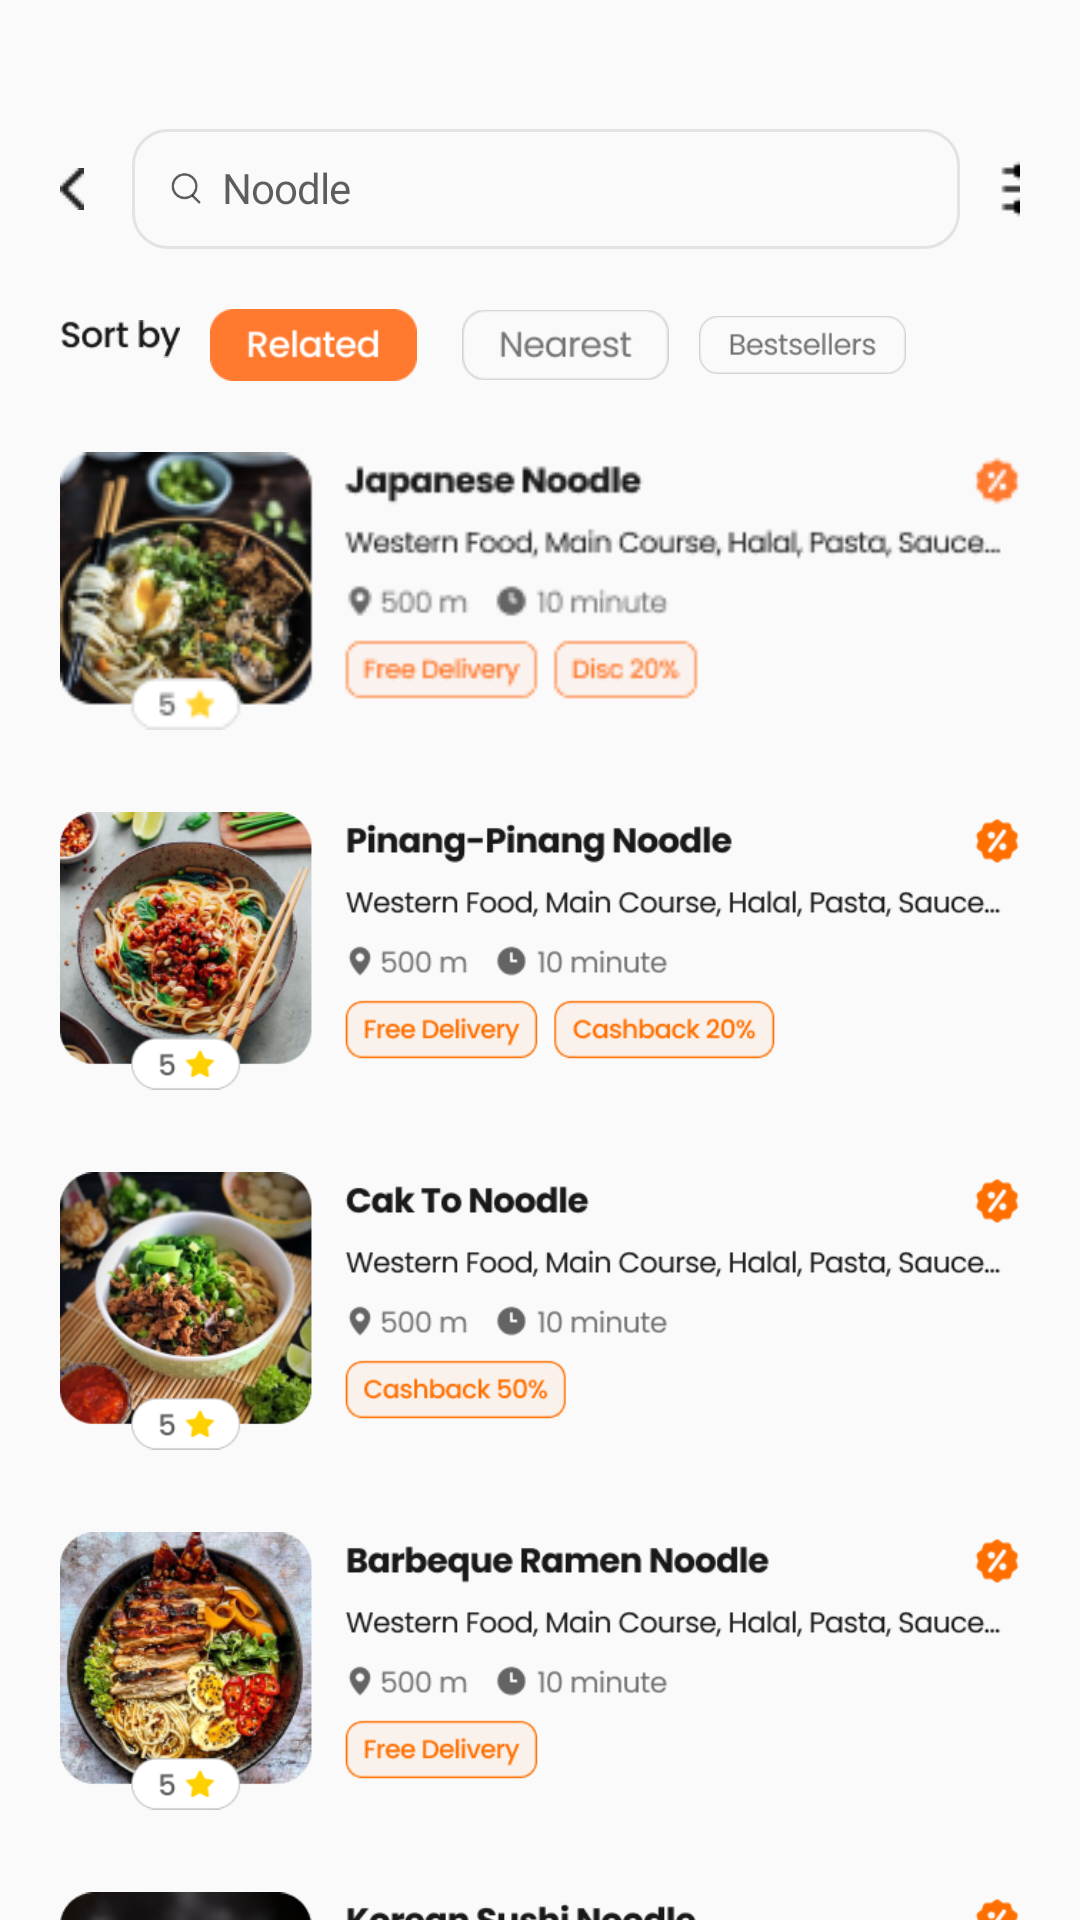

The Android layout XML behind this screen, and the referenced resources:
<!-- AndroidManifest.xml: application theme Theme.AppOrderFood -->
<!-- res/layout/search_fragment.xml -->
<?xml version="1.0" encoding="utf-8"?>
<LinearLayout xmlns:android="http://schemas.android.com/apk/res/android"
    xmlns:app="http://schemas.android.com/apk/res-auto"
    xmlns:tools="http://schemas.android.com/tools"
    android:layout_width="match_parent"
    android:layout_height="match_parent"
    android:orientation="vertical"
    tools:context=".MainActivity">

    <ScrollView
        android:scrollbars="none"
        android:layout_width="wrap_content"
        android:layout_height="wrap_content">

        <LinearLayout
            android:layout_width="match_parent"
            android:layout_height="wrap_content"
            android:layout_marginLeft="20dp"
            android:layout_marginTop="43dp"
            android:layout_marginRight="20dp"
            android:orientation="vertical">

            <LinearLayout
                android:layout_width="wrap_content"
                android:layout_height="wrap_content"
                android:orientation="horizontal">

                <View
                    android:id="@+id/arrow"
                    android:layout_width="8dp"
                    android:layout_height="14dp"
                    android:layout_gravity="center"
                    android:layout_marginRight="16dp"
                    android:background="@drawable/arrow"
                    android:textAlignment="center" />

                <RelativeLayout
                    android:id="@+id/frame_136"
                    android:layout_width="276dp"
                    android:layout_height="40dp"
                    android:layout_alignParentLeft="true"
                    android:layout_alignParentTop="true"
                    android:background="@drawable/frame136">
                    <ImageView
                        android:id="@+id/icon"
                        android:layout_width="12dp"
                        android:layout_height="12dp"
                        android:layout_gravity="center"
                        android:layout_marginLeft="12dp"
                        android:layout_marginTop="14dp"
                        android:src="@drawable/nav_search"
                        android:scaleType="fitCenter"
                        android:background="@color/transparent80"
                        android:textAlignment="center" />

                    <TextView
                        android:id="@+id/noodle"
                        android:layout_width="246dp"
                        android:layout_height="20dp"
                        android:layout_marginLeft="30dp"
                        android:layout_marginTop="10dp"
                        android:lineSpacingExtra="-1sp"
                        android:text="@string/noodle"
                        android:textAppearance="@style/noodle" />
                </RelativeLayout>

                <View
                    android:id="@+id/filter"
                    android:layout_width="24dp"
                    android:layout_height="24dp"
                    android:layout_gravity="center"
                    android:layout_marginLeft="12dp"
                    android:layout_marginRight="16dp"
                    android:background="@drawable/filter2" />

            </LinearLayout>

            <LinearLayout
                android:layout_width="wrap_content"
                android:layout_height="wrap_content"
                android:orientation="horizontal"
                android:layout_marginTop="20dp">

                <ImageView
                    android:layout_width="40dp"
                    android:layout_height="20dp"
                    android:src="@drawable/img" />

                <ImageView
                    android:layout_width="69dp"
                    android:layout_height="24dp"
                    android:layout_marginHorizontal="10dp"
                    android:src="@drawable/img_1" />

                <ImageView
                    android:layout_width="69dp"
                    android:layout_height="24dp"
                    android:layout_marginHorizontal="5dp"
                    android:src="@drawable/img_2" />

                <ImageView
                    android:layout_width="69dp"
                    android:layout_height="24dp"
                    android:layout_marginHorizontal="5dp"
                    android:src="@drawable/img_3" />

            </LinearLayout>

            <LinearLayout
                android:layout_width="match_parent"
                android:layout_height="match_parent"
                android:orientation="vertical">

                <ImageView
                    android:layout_width="match_parent"
                    android:layout_height="100dp"
                    android:src="@drawable/my_templates_8"
                    android:layout_marginTop="20dp"/>

                <ImageView
                    android:layout_width="match_parent"
                    android:layout_height="100dp"
                    android:src="@drawable/img_4"
                    android:layout_marginTop="20dp"/>

                <ImageView
                    android:layout_width="match_parent"
                    android:layout_height="100dp"
                    android:src="@drawable/img_5"
                    android:layout_marginTop="20dp"/>

                <ImageView
                    android:layout_width="match_parent"
                    android:layout_height="100dp"
                    android:src="@drawable/img_6"
                    android:layout_marginTop="20dp"/>

                <ImageView
                    android:layout_width="match_parent"
                    android:layout_height="100dp"
                    android:src="@drawable/img_7"
                    android:layout_marginTop="20dp"/>

                <ImageView
                    android:layout_width="match_parent"
                    android:layout_height="100dp"
                    android:src="@drawable/img_8"
                    android:layout_marginTop="20dp"/>
            </LinearLayout>

        </LinearLayout>

    </ScrollView>

</LinearLayout>
<!-- resources referenced by this layout -->
<resources>
  <color name="transparent80">#00FFFFFF</color>
  <!-- drawable arrow: png bitmap (drawable, 225 bytes) -->
  <!-- drawable filter2: png bitmap (drawable, 266 bytes) -->
  <!-- drawable frame136 (drawable) -->
  <vector
      xmlns:android="http://schemas.android.com/apk/res/android"
      xmlns:aapt="http://schemas.android.com/aapt"
      android:width="276dp"
      android:height="40dp"
      android:viewportWidth="276"
      android:viewportHeight="40"
      >
      <group>
          <clip-path
              android:pathData="M12 0H264C270.627 0 276 5.37258 276 12V28C276 34.6274 270.627 40 264 40H12C5.37258 40 0 34.6274 0 28V12C0 5.37258 5.37258 0 12 0Z"
              />
          <path
              android:pathData="M0 0V40H276V0"
              android:fillColor="#FAFAFA"
              />
          <path
              android:pathData="M12 0H264C270.627 0 276 5.37258 276 12V28C276 34.6274 270.627 40 264 40H12C5.37258 40 0 34.6274 0 28V12C0 5.37258 5.37258 0 12 0Z"
              android:strokeWidth="2"
              android:strokeColor="#1A191919"
              />
      </group>
  </vector>
  <!-- drawable img: png bitmap (drawable, 962 bytes) -->
  <!-- drawable img_1: png bitmap (drawable, 1400 bytes) -->
  <!-- drawable img_2: png bitmap (drawable, 1609 bytes) -->
  <!-- drawable img_3: png bitmap (drawable, 1940 bytes) -->
  <!-- drawable img_4: png bitmap (drawable, 111027 bytes) -->
  <!-- drawable img_5: png bitmap (drawable, 109841 bytes) -->
  <!-- drawable img_6: png bitmap (drawable, 114760 bytes) -->
  <!-- drawable img_7: png bitmap (drawable, 77549 bytes) -->
  <!-- drawable img_8: png bitmap (drawable, 96602 bytes) -->
  <!-- drawable my_templates_8: png bitmap (drawable, 30499 bytes) -->
  <!-- drawable nav_search: png bitmap (drawable-v24, 765 bytes) -->
  <string name="noodle">Noodle</string>
  <style name="noodle">
          <item name="android:textSize">14sp</item>
          <item name="android:letterSpacing">-0.02</item>
          <item name="android:textColor">#B3191919</item>
      </style>
  <style name="Theme.AppOrderFood" parent="Theme.AppCompat.DayNight.NoActionBar">
          
  
  
          <item name="colorOnPrimary">@color/white</item>
          
  
  
          <item name="colorOnSecondary">@color/black</item>
          
          <item name="android:statusBarColor" tools:targetApi="l">?attr/colorPrimaryVariant</item>
          
      </style>
  <color name="white">#FFFFFFFF</color>
  <color name="black">#FF000000</color>
</resources>
